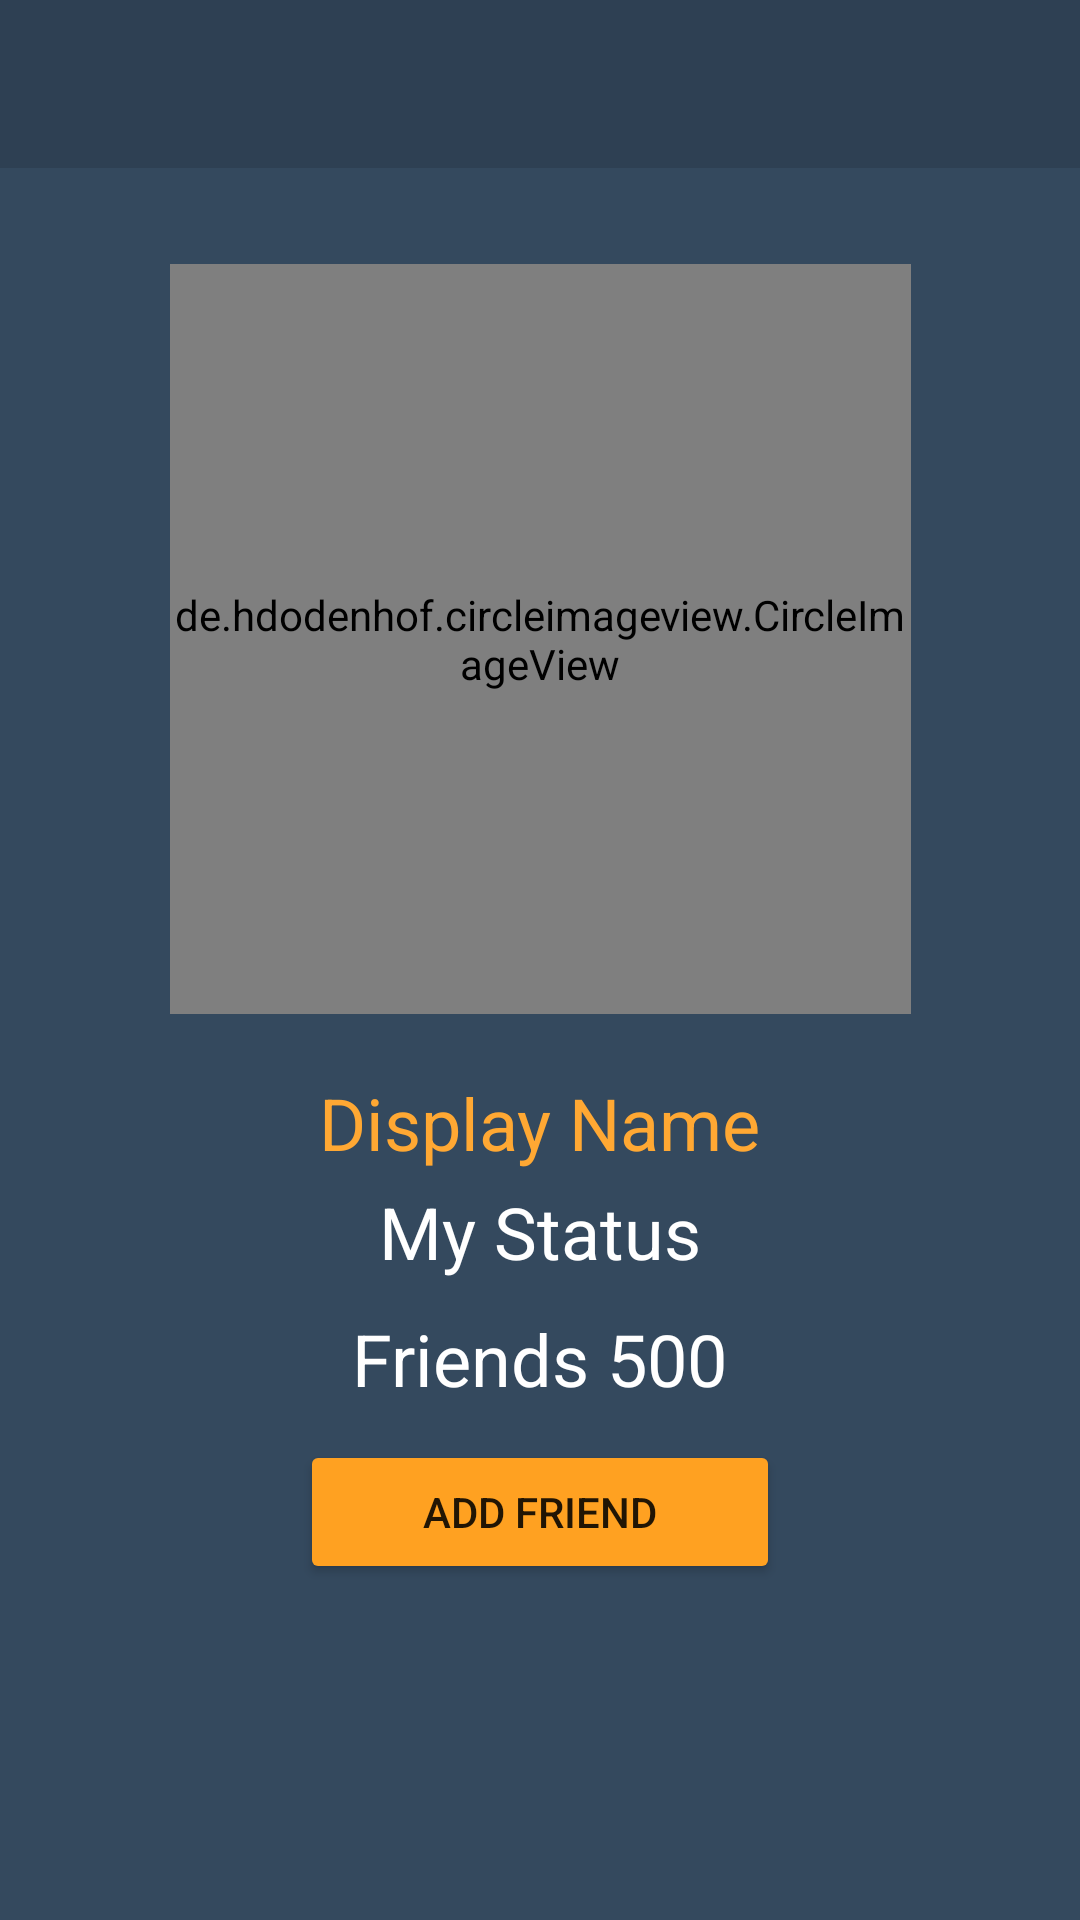

Android layout source for this screen:
<!-- AndroidManifest.xml: application theme Theme.MyChat -->
<!-- res/layout/activity_profile.xml -->
<?xml version="1.0" encoding="utf-8"?>
<androidx.constraintlayout.widget.ConstraintLayout xmlns:android="http://schemas.android.com/apk/res/android"
    xmlns:app="http://schemas.android.com/apk/res-auto"
    xmlns:tools="http://schemas.android.com/tools"
    android:layout_width="match_parent"
    android:layout_height="match_parent"
    android:background="@color/dark2"
    tools:context=".ProfileActivity">

    <include
        android:id="@+id/profile_page_toolbar"
        layout="@layout/app_bar_layout"
        android:background="@color/dark3"
        app:layout_constraintTop_toTopOf="parent" />


    <TextView
        android:id="@+id/profile_status"
        android:layout_width="wrap_content"
        android:layout_height="wrap_content"
        android:layout_alignParentBottom="true"
        android:layout_centerHorizontal="true"
        android:layout_marginTop="4dp"
        android:text="My Status"
        android:textColor="#FFFFFF"
        android:textSize="24sp"
        app:layout_constraintEnd_toEndOf="parent"
        app:layout_constraintStart_toStartOf="parent"
        app:layout_constraintTop_toBottomOf="@+id/profile_name" />

    <TextView
        android:id="@+id/profile_name"
        android:layout_width="wrap_content"
        android:layout_height="wrap_content"
        android:layout_below="@+id/profile_image"
        android:layout_alignParentBottom="true"
        android:layout_centerHorizontal="true"
        android:layout_marginTop="20dp"
        android:text="Display Name"
        android:textColor="@color/myMessage"
        android:textSize="24sp"
        app:layout_constraintEnd_toEndOf="parent"
        app:layout_constraintStart_toStartOf="parent"
        app:layout_constraintTop_toBottomOf="@+id/profile_image" />

    <TextView
        android:id="@+id/profile_friends_counter"
        android:layout_width="wrap_content"
        android:layout_height="wrap_content"
        android:layout_alignParentBottom="true"
        android:layout_centerHorizontal="true"
        android:layout_marginTop="10dp"
        android:text="Friends 500"
        android:textColor="#FFFFFF"
        android:textSize="24sp"
        app:layout_constraintEnd_toEndOf="parent"
        app:layout_constraintStart_toStartOf="parent"
        app:layout_constraintTop_toBottomOf="@+id/profile_status" />

    <de.hdodenhof.circleimageview.CircleImageView
        android:id="@+id/profile_image"
        android:layout_width="247dp"
        android:layout_height="250dp"
        android:layout_alignParentTop="true"
        android:layout_centerHorizontal="true"
        android:layout_marginTop="32dp"
        android:src="@drawable/profile"
        app:layout_constraintEnd_toEndOf="parent"
        app:layout_constraintStart_toStartOf="parent"
        app:layout_constraintTop_toBottomOf="@+id/profile_page_toolbar"
        tools:srcCompat="@drawable/profile"></de.hdodenhof.circleimageview.CircleImageView>

    <Button
        android:id="@+id/reject_friend_btn"
        android:layout_width="160dp"
        android:layout_height="wrap_content"
        android:layout_alignParentBottom="true"
        android:layout_centerHorizontal="true"
        android:text="Reject"
        android:visibility="invisible"
        app:backgroundTint="@color/orange"
        app:layout_constraintEnd_toEndOf="parent"
        app:layout_constraintHorizontal_bias="0.498"
        app:layout_constraintStart_toStartOf="parent"
        app:layout_constraintTop_toBottomOf="@+id/add_friends_btn" />

    <Button
        android:id="@+id/add_friends_btn"
        android:layout_width="160dp"
        android:layout_height="wrap_content"
        android:layout_alignParentBottom="true"
        android:layout_centerHorizontal="true"
        android:layout_marginTop="11dp"
        android:text="Add Friend"
        app:backgroundTint="@color/orange"
        app:layout_constraintEnd_toEndOf="parent"
        app:layout_constraintStart_toStartOf="parent"
        app:layout_constraintTop_toBottomOf="@+id/profile_friends_counter" />
</androidx.constraintlayout.widget.ConstraintLayout>
<!-- res/layout/app_bar_layout.xml (included above) -->
<?xml version="1.0" encoding="utf-8"?>
<androidx.appcompat.widget.Toolbar xmlns:android="http://schemas.android.com/apk/res/android"
    android:id="@+id/main_app_bar"
    android:layout_width="match_parent"
    android:layout_height="wrap_content"
    android:background="@color/dark3"
    android:theme="@style/ThemeOverlay.AppCompat.Dark.ActionBar">

</androidx.appcompat.widget.Toolbar>
<!-- resources referenced by this layout -->
<resources>
  <color name="dark2">#34495E</color>
  <color name="dark3">#2E4053</color>
  <color name="myMessage">#FFA833</color>
  <color name="orange">#FFA121</color>
  <style name="Theme.MyChat" parent="Theme.MaterialComponents.DayNight.NoActionBar">
          
          <item name="colorPrimary">@color/dark3</item>
          <item name="colorPrimaryVariant">@color/dark3</item>
          <item name="colorOnPrimary">@color/white</item>
          
          <item name="colorSecondary">@color/teal_200</item>
          <item name="colorSecondaryVariant">@color/teal_700</item>
          <item name="colorOnSecondary">@color/black</item>
          
          <item name="android:statusBarColor" tools:targetApi="l">?attr/colorPrimaryVariant</item>
          
      </style>
  <color name="white">#FFFFFFFF</color>
  <color name="teal_200">#FF03DAC5</color>
  <color name="teal_700">#FF018786</color>
  <color name="black">#FF000000</color>
</resources>
